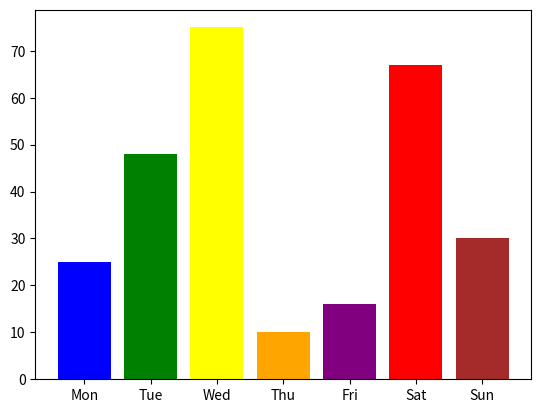

The matplotlib source for this figure:
import matplotlib.pyplot as plt
import numpy as np

divisions = ['Mon', 'Tue', 'Wed', 'Thu', 'Fri', 'Sat', 'Sun']
avarage = [25, 48, 75, 10, 16, 67, 30]
colors=['blue', 'green', 'yellow', 'orange', 'purple', 'red', 'brown']
plt.bar(divisions, avarage, color=colors)
plt.show()



